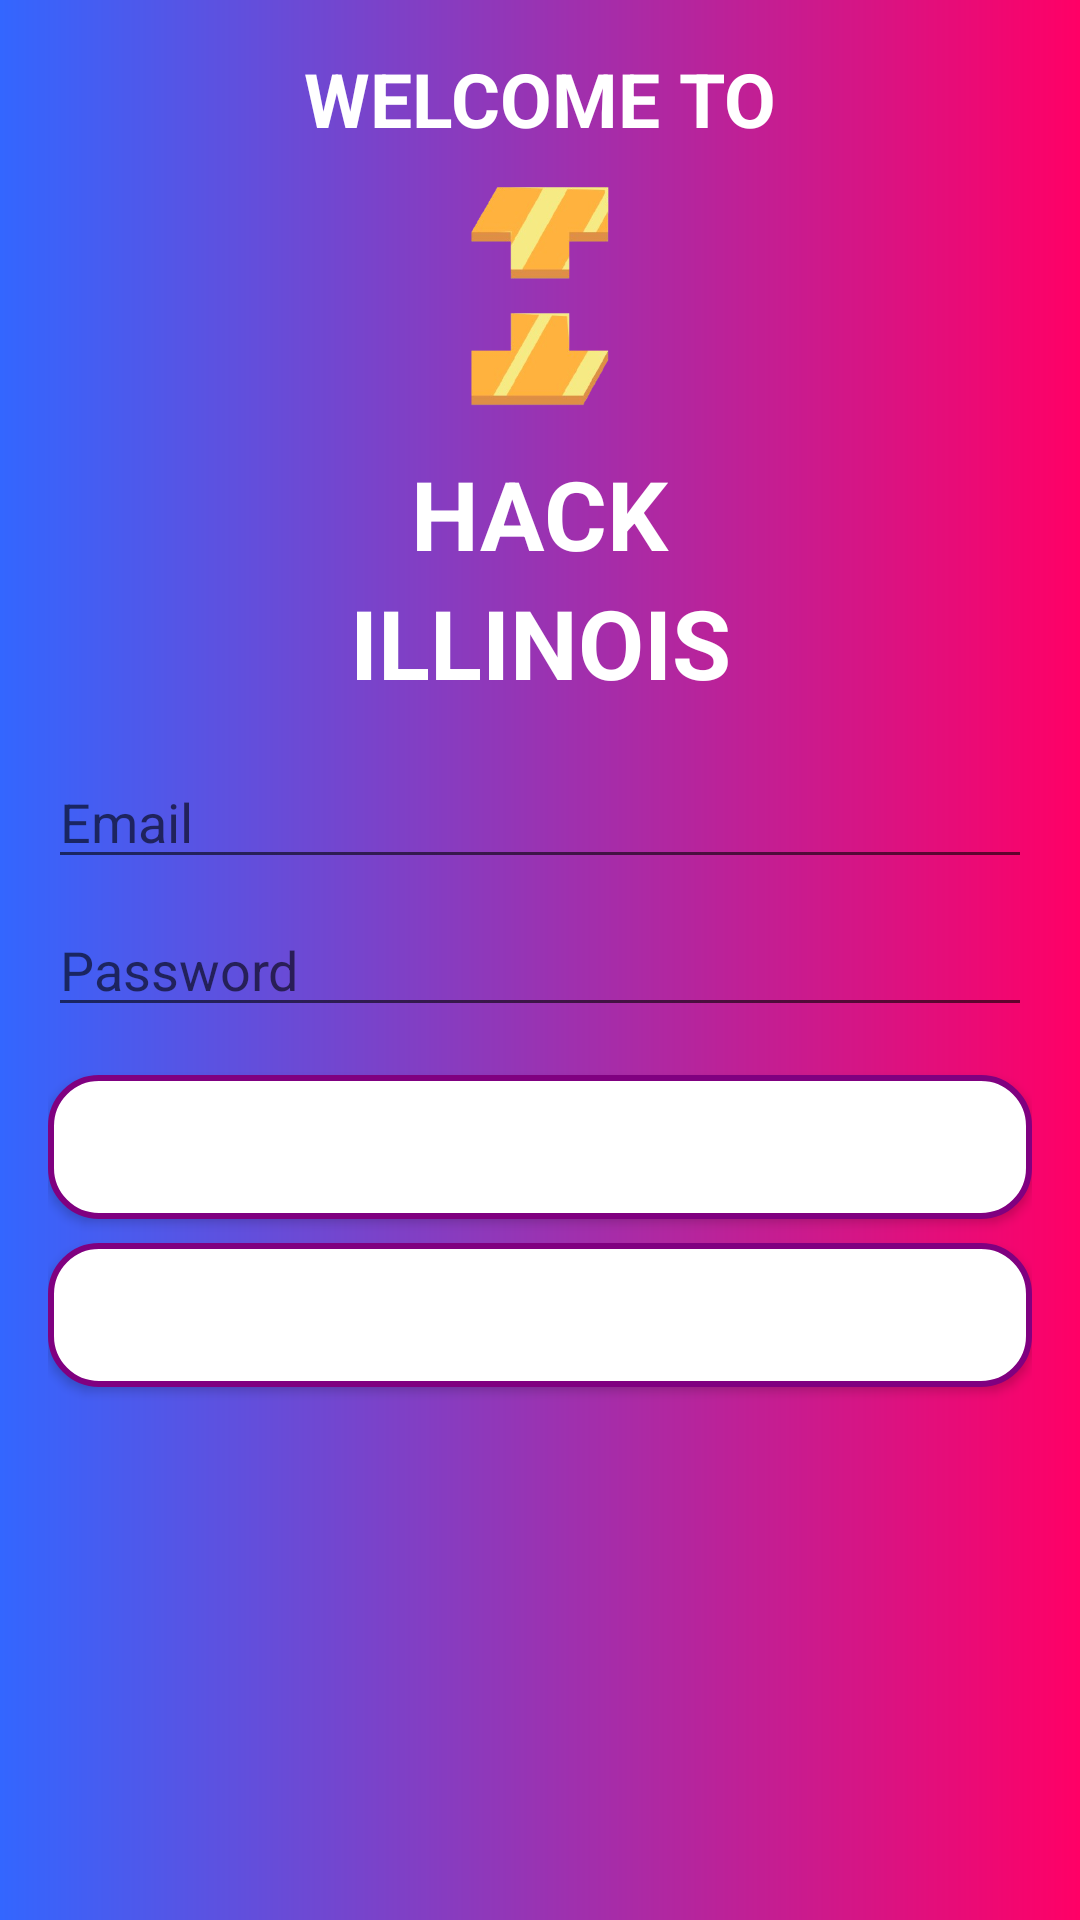

Android layout source for this screen:
<!-- AndroidManifest.xml: application theme Theme.HackApp -->
<!-- res/layout/loginactivity.xml -->
<androidx.constraintlayout.widget.ConstraintLayout
    xmlns:android="http://schemas.android.com/apk/res/android"
    xmlns:app="http://schemas.android.com/apk/res-auto"
    android:layout_width="match_parent"
    android:layout_height="match_parent"
    android:background="@drawable/gradient_background"
    android:padding="16dp">

    <TextView
        android:id="@+id/textWelcomeTo"
        android:layout_width="wrap_content"
        android:layout_height="wrap_content"
        android:text="WELCOME TO"
        android:textSize="25sp"
        android:textColor="@android:color/white"        android:textStyle="bold"
        app:layout_constraintTop_toTopOf="parent"
        app:layout_constraintStart_toStartOf="parent"
        app:layout_constraintEnd_toEndOf="parent"
        android:layout_marginBottom="8dp"/>

    <ImageView
        android:id="@+id/imageLogo"
        android:layout_width="100dp"
        android:layout_height="100dp"
        android:src="@drawable/hacklogo"
        app:layout_constraintTop_toBottomOf="@id/textWelcomeTo"
        app:layout_constraintStart_toStartOf="parent"
        app:layout_constraintEnd_toEndOf="parent"
        android:layout_marginBottom="8dp"/>



    <TextView
        android:id="@+id/textHack"
        android:layout_width="wrap_content"
        android:layout_height="wrap_content"
        android:text="HACK"
        android:textSize="32sp"
        android:textColor="@android:color/white"        android:textStyle="bold"
        app:layout_constraintTop_toBottomOf="@id/imageLogo"
        app:layout_constraintStart_toStartOf="parent"
        app:layout_constraintEnd_toEndOf="parent"
        android:layout_marginBottom="8dp"/>

    <TextView
        android:id="@+id/textIllinois"
        android:layout_width="wrap_content"
        android:layout_height="wrap_content"
        android:text="ILLINOIS"
        android:textSize="32sp"
        android:textColor="@android:color/white"        android:textStyle="bold"
        app:layout_constraintTop_toBottomOf="@id/textHack"
        app:layout_constraintStart_toStartOf="parent"
        app:layout_constraintEnd_toEndOf="parent"/>

    <EditText
        android:id="@+id/editTextEmail"
        android:layout_width="0dp"
        android:layout_height="wrap_content"
        android:hint="Email"
        android:inputType="textEmailAddress"
        android:textColor="@android:color/white"
        app:layout_constraintEnd_toEndOf="parent"
        app:layout_constraintStart_toStartOf="parent"
        app:layout_constraintTop_toBottomOf="@id/textIllinois"
        android:layout_marginTop="16dp"/>

    <EditText
        android:id="@+id/editTextPassword"
        android:layout_width="0dp"
        android:layout_height="wrap_content"
        android:hint="Password"
        android:inputType="textPassword"
        android:textColor="@android:color/white"
        app:layout_constraintEnd_toEndOf="parent"
        app:layout_constraintStart_toStartOf="parent"
        app:layout_constraintTop_toBottomOf="@id/editTextEmail"
        android:layout_marginTop="8dp"/>

    <Button
        android:id="@+id/buttonSignIn"
        android:layout_width="0dp"
        android:layout_height="wrap_content"
        android:text="Sign In"
        android:textColor="#FFFFFF"
        android:background="@drawable/roundedborder"
        android:backgroundTint="@null"
        app:layout_constraintEnd_toEndOf="parent"
        app:layout_constraintStart_toStartOf="parent"
        app:layout_constraintTop_toBottomOf="@id/editTextPassword"
        android:layout_marginTop="16dp"/>

    <Button
        android:id="@+id/buttonSignUp"
        android:layout_width="0dp"
        android:layout_height="wrap_content"
        android:text="Sign Up"
        android:textColor="#FFFFFF"
        android:background="@drawable/roundedborder"
        android:backgroundTint="@null"
        app:layout_constraintEnd_toEndOf="parent"
        app:layout_constraintStart_toStartOf="parent"
        app:layout_constraintTop_toBottomOf="@id/buttonSignIn"
        android:layout_marginTop="8dp"/>
</androidx.constraintlayout.widget.ConstraintLayout>
<!-- resources referenced by this layout -->
<resources>
  <!-- drawable gradient_background (drawable) -->
  <?xml version="1.0" encoding="utf-8"?>
  <shape xmlns:android="http://schemas.android.com/apk/res/android">
      <gradient
          android:startColor="#3366ff"
          android:endColor="#ff0066"
          android:angle="0"/>
  </shape>
  <!-- drawable hacklogo: png bitmap (drawable, 57140 bytes) -->
  <!-- drawable roundedborder (drawable) -->
  <shape xmlns:android="http://schemas.android.com/apk/res/android">
      <solid android:color="@android:color/white" /> 
      <corners android:radius="16dp" /> 
      <stroke android:width="2dp" android:color="#800080" /> 
  </shape>
  <style name="Theme.HackApp" parent="Theme.MaterialComponents.DayNight.DarkActionBar">
          
          <item name="colorPrimary">@color/purple_500</item>
          <item name="colorPrimaryVariant">@color/purple_700</item>
          <item name="colorOnPrimary">@color/white</item>
          
          <item name="colorSecondary">@color/teal_200</item>
          <item name="colorSecondaryVariant">@color/teal_700</item>
          <item name="colorOnSecondary">@color/black</item>
          
          <item name="android:statusBarColor">?attr/colorPrimaryVariant</item>
          
      </style>
  <!-- not gathered from this repository: default colours our renderer supplied (Android Studio template values) -->
  <color name="purple_500">#FF6200EE</color>
  <color name="purple_700">#FF3700B3</color>
  <color name="teal_200">#FF03DAC5</color>
  <color name="teal_700">#FF018786</color>
  <color name="black">#FF000000</color>
  <color name="white">#FFFFFFFF</color>
</resources>
